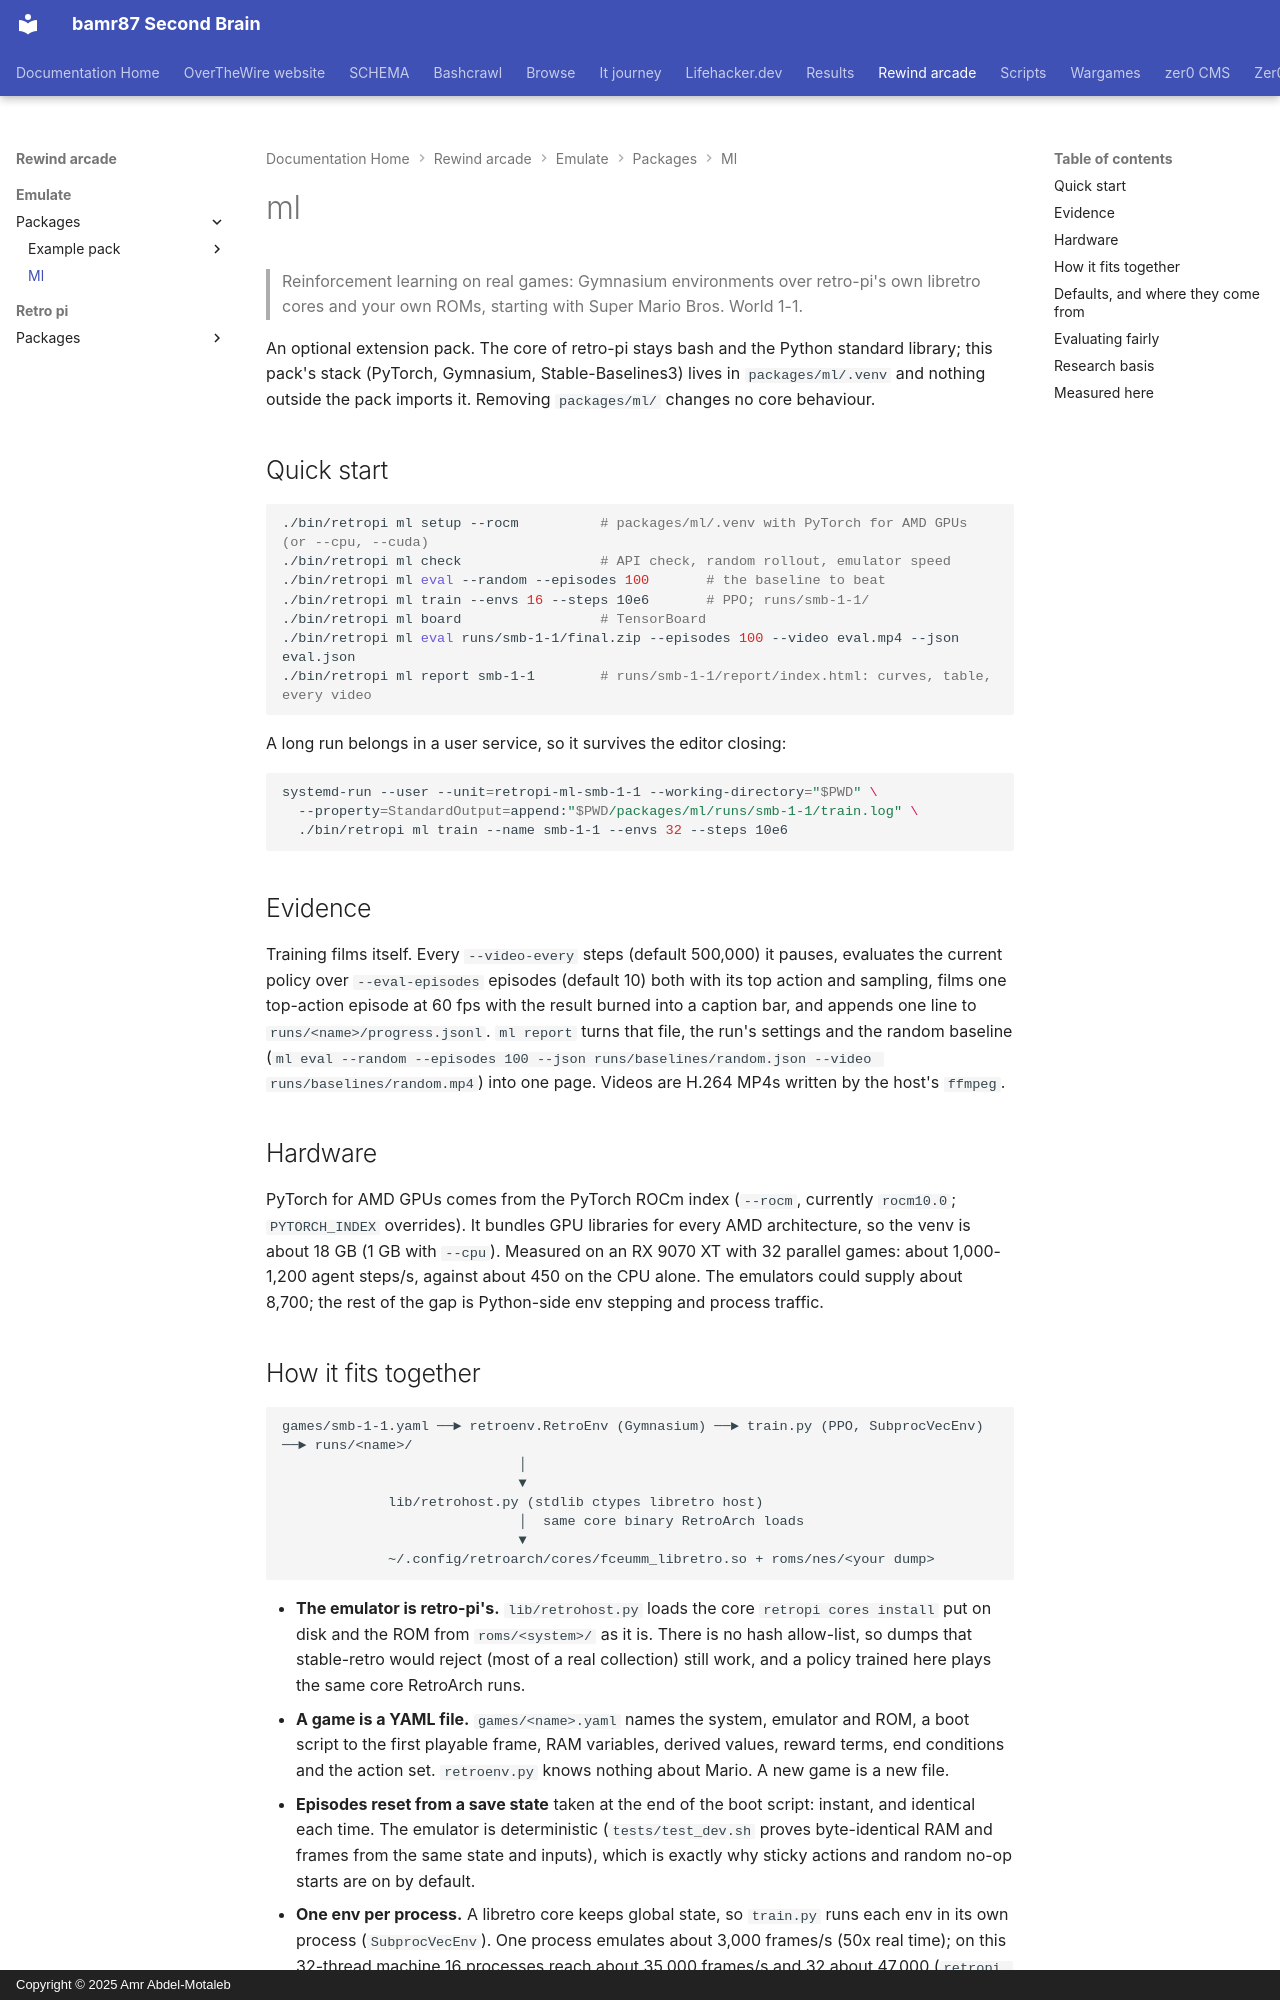

repository: bamr87/README · page: rewind-arcade/emulate/packages/ml/index.html · generator: mkdocs · copyright: Copyright © 2025 Amr Abdel-Motaleb

---
source_file: emulate/packages/ml/README.md
source_repo: bamr87/rewind-arcade
source_url: https://github.com/bamr87/rewind-arcade/blob/main/emulate/packages/ml/README.md
title: ml
---
# ml

> Reinforcement learning on real games: Gymnasium environments over retro-pi's own libretro cores and your own ROMs, starting with Super Mario Bros. World 1-1.

An optional extension pack. The core of retro-pi stays bash and the Python standard library; this pack's stack (PyTorch, Gymnasium, Stable-Baselines3) lives in `packages/ml/.venv` and nothing outside the pack imports it. Removing `packages/ml/` changes no core behaviour.

## Quick start

```sh
./bin/retropi ml setup --rocm          # packages/ml/.venv with PyTorch for AMD GPUs (or --cpu, --cuda)
./bin/retropi ml check                 # API check, random rollout, emulator speed
./bin/retropi ml eval --random --episodes 100       # the baseline to beat
./bin/retropi ml train --envs 16 --steps 10e6       # PPO; runs/smb-1-1/
./bin/retropi ml board                 # TensorBoard
./bin/retropi ml eval runs/smb-1-1/final.zip --episodes 100 --video eval.mp4 --json eval.json
./bin/retropi ml report smb-1-1        # runs/smb-1-1/report/index.html: curves, table, every video
```

A long run belongs in a user service, so it survives the editor closing:

```sh
systemd-run --user --unit=retropi-ml-smb-1-1 --working-directory="$PWD" \
  --property=StandardOutput=append:"$PWD/packages/ml/runs/smb-1-1/train.log" \
  ./bin/retropi ml train --name smb-1-1 --envs 32 --steps 10e6
```

## Evidence

Training films itself. Every `--video-every` steps (default 500,000) it pauses, evaluates the current policy over `--eval-episodes` episodes (default 10) both with its top action and sampling, films one top-action episode at 60 fps with the result burned into a caption bar, and appends one line to `runs/<name>/progress.jsonl`. `ml report` turns that file, the run's settings and the random baseline (`ml eval --random --episodes 100 --json runs/baselines/random.json --video runs/baselines/random.mp4`) into one page. Videos are H.264 MP4s written by the host's `ffmpeg`.

## Hardware

PyTorch for AMD GPUs comes from the PyTorch ROCm index (`--rocm`, currently `rocm10.0`; `PYTORCH_INDEX` overrides). It bundles GPU libraries for every AMD architecture, so the venv is about 18 GB (1 GB with `--cpu`). Measured on an RX 9070 XT with 32 parallel games: about 1,000-1,200 agent steps/s, against about 450 on the CPU alone. The emulators could supply about 8,700; the rest of the gap is Python-side env stepping and process traffic.
